The GitHub repository ivanarturo96/SRB_CNN_detection contains a labelled image folder "dataset" with 2 categories: NO SRB, SRB. Examples follow, each with its label.

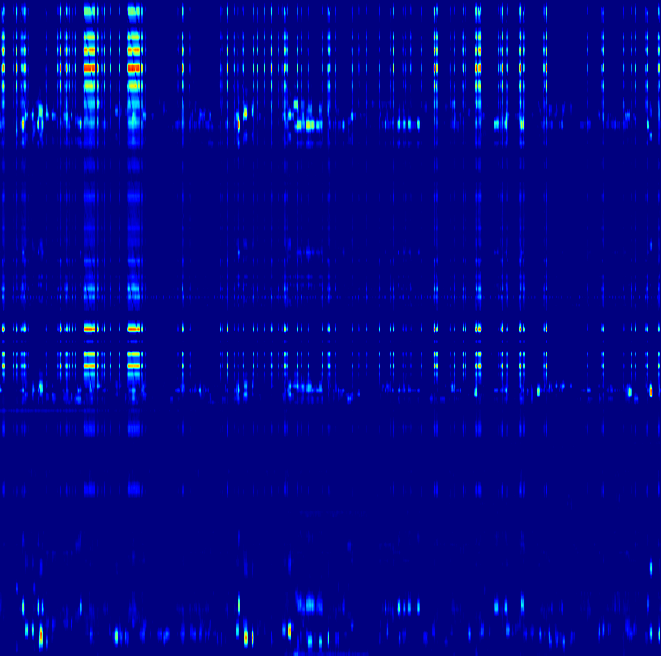
Label: NO SRB

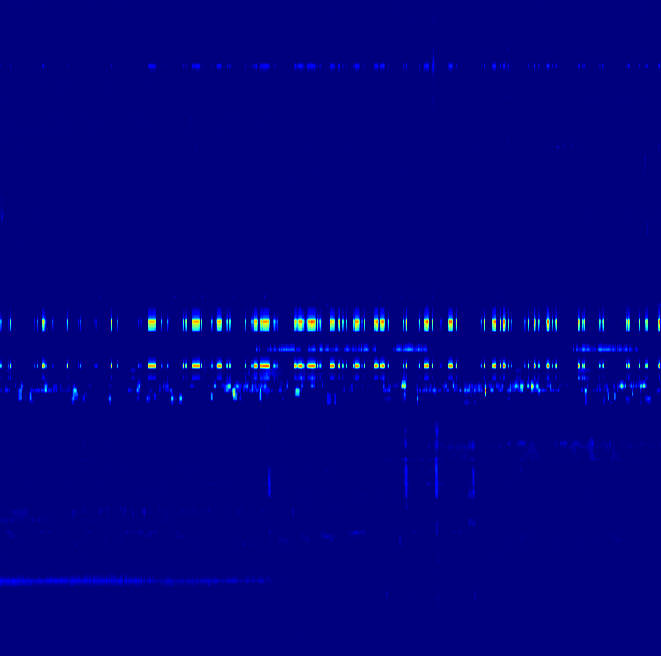
Label: SRB

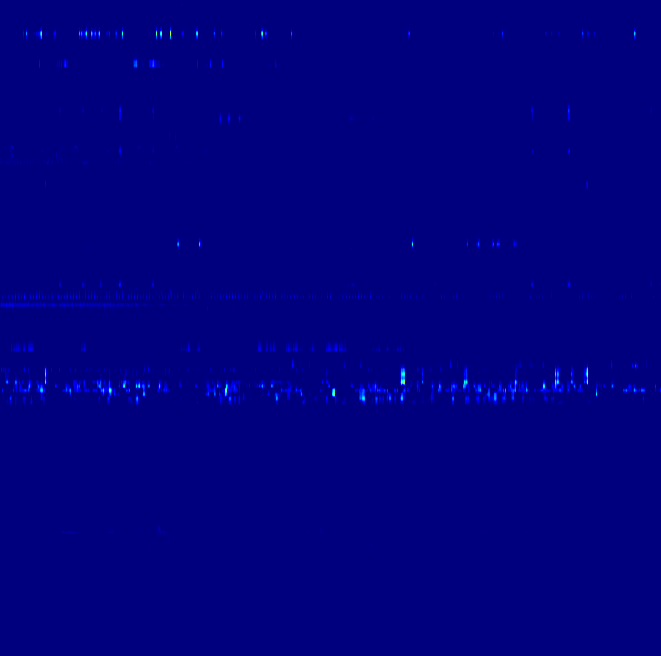
Label: NO SRB

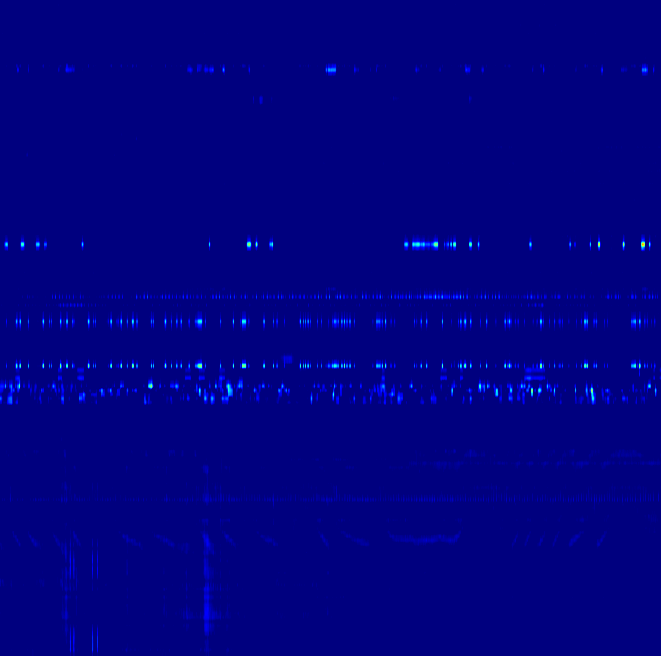
Label: SRB

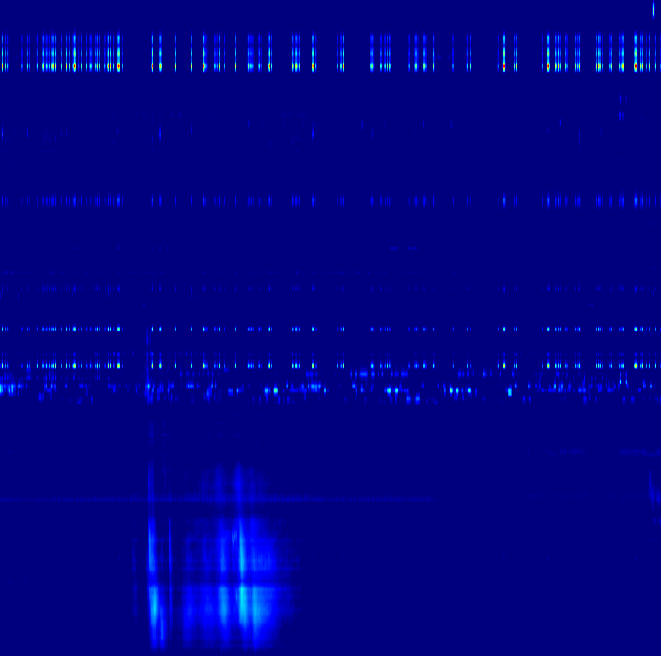
Label: SRB

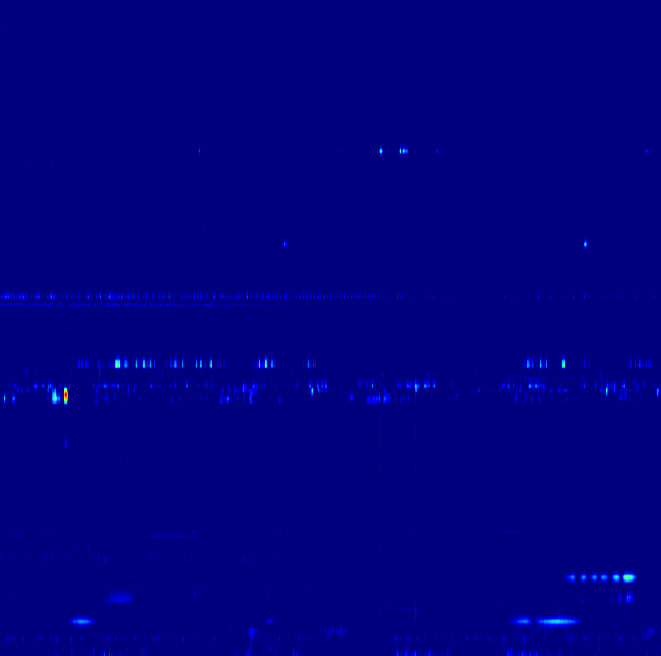
Label: NO SRB
